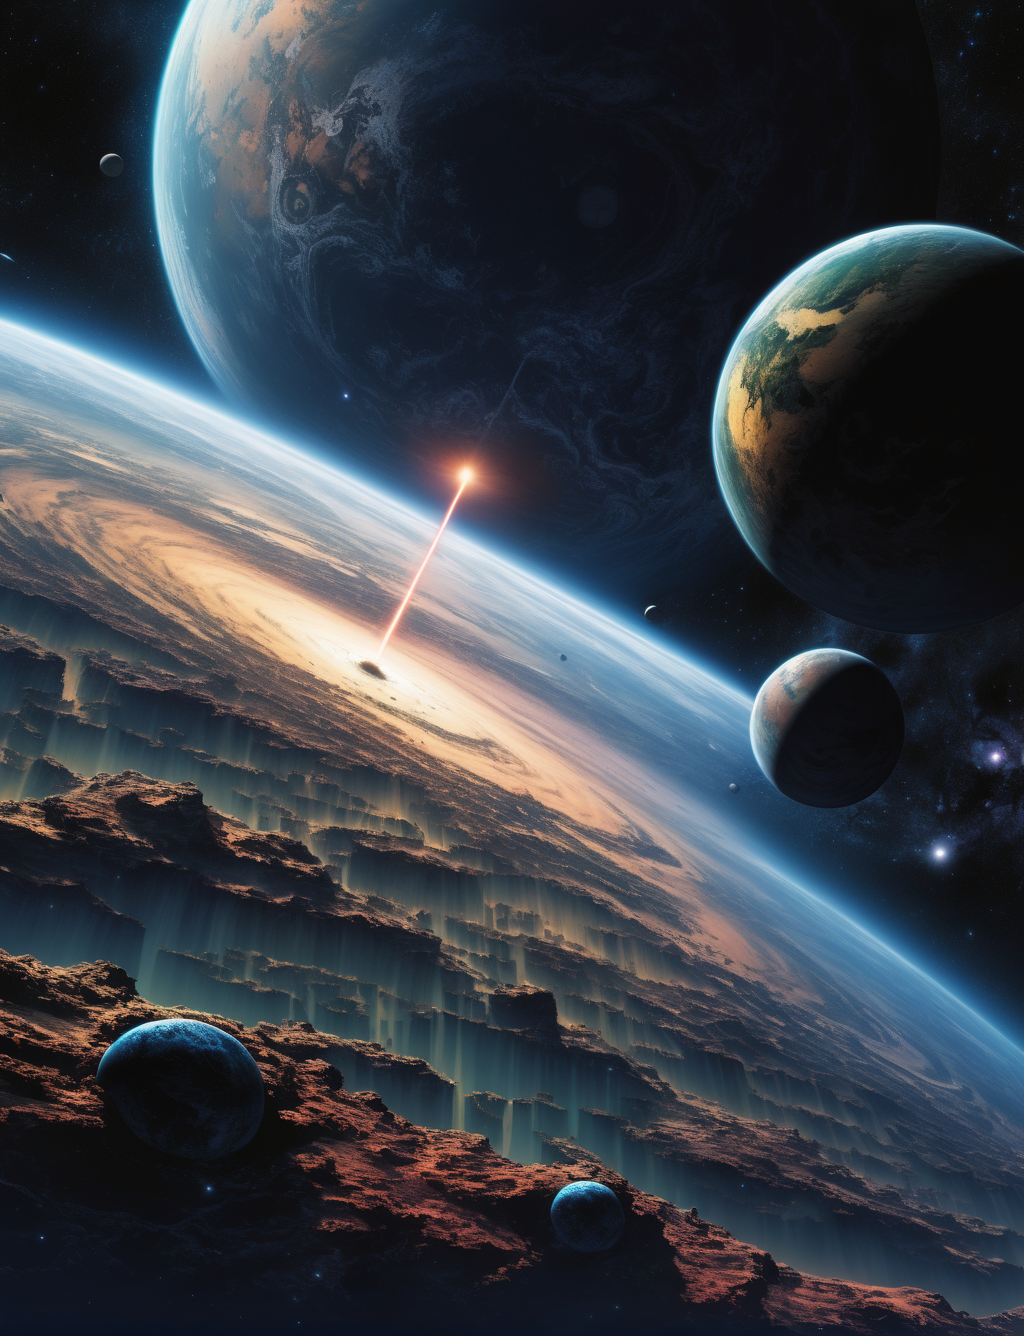
Generation parameters embedded in this image by AUTOMATIC1111 Stable Diffusion web UI or a fork of it (Forge, ...) (PNG 'parameters' text chunk):
A beautiful planet in a galaxy of swirling colors, poignant loneliness, cosmic chaos, emotional depth, 12K,, unforgettable, dark, introspective, in the style of mike deodato, realistic detail, realistic hyper-detailed rendering
Negative prompt: frame, anime, photorealistic, 35mm film, deformed, glitch, blurry, noisy, off-center, deformed, cross-eyed, closed eyes, bad anatomy, ugly, disfigured, mutated, realism, realistic, impressionism, expressionism, oil, acrylic,, canvas frame, (high contrast:1.2), (over saturated:1.2), (glossy:1.1), 3d, ((disfigured)), ((bad art)), ((b&w)), blurry, ((bad anatomy)), (((bad proportions))), ((extra limbs)), cloned face, (((disfigured))), extra limbs, (bad anatomy), gross proportions, (malformed limbs), ((missing arms)), ((missing legs)), (((extra arms))), (((extra legs))), mutated hands, (fused fingers), (too many fingers), (((long neck))), Photoshop, video game, ugly, tiling, poorly drawn hands, 3d render
Steps: 30, Sampler: DPM++ SDE Karras, CFG scale: 7, Seed: 2365780185, Size: 1024x1336, Model hash: 1fe6c7ec54, Model: juggernautXL_version6Rundiffusion, Version: v1.6.0-2-g4afaaf8a